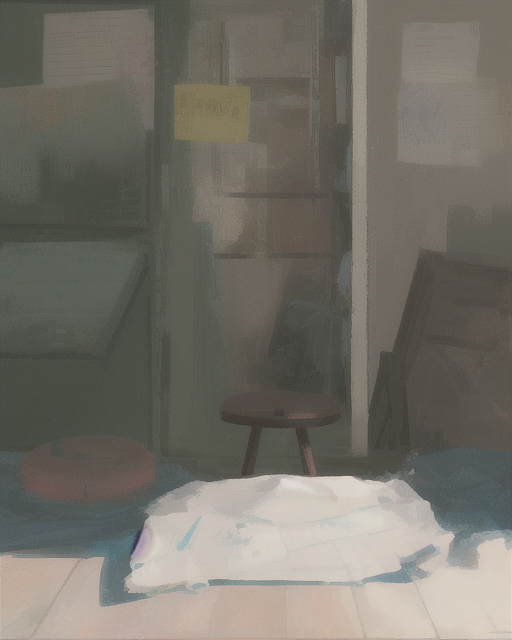
Generation parameters embedded in this image by AUTOMATIC1111 Stable Diffusion web UI or a fork of it (Forge, ...) (PNG 'parameters' text chunk):
object
Steps: 20, Sampler: Euler a, Schedule type: Automatic, CFG scale: 7, Seed: 135486808, Size: 512x640, Model hash: d01a68ae76, Model: pastelMixStylizedAnime_pastelMixPrunedFP16, ControlNet 0: "Module: seg_ofade20k, Model: control_v11p_sd15_seg [e1f51eb9], Weight: 1, Resize Mode: Crop and Resize, Processor Res: 512, Threshold A: 0.5, Threshold B: 0.5, Guidance Start: 0.0, Guidance End: 1.0, Pixel Perfect: False, Control Mode: Balanced, Hr Option: Both", Version: f2.0.1v1.10.1-previous-659-gc055f2d4